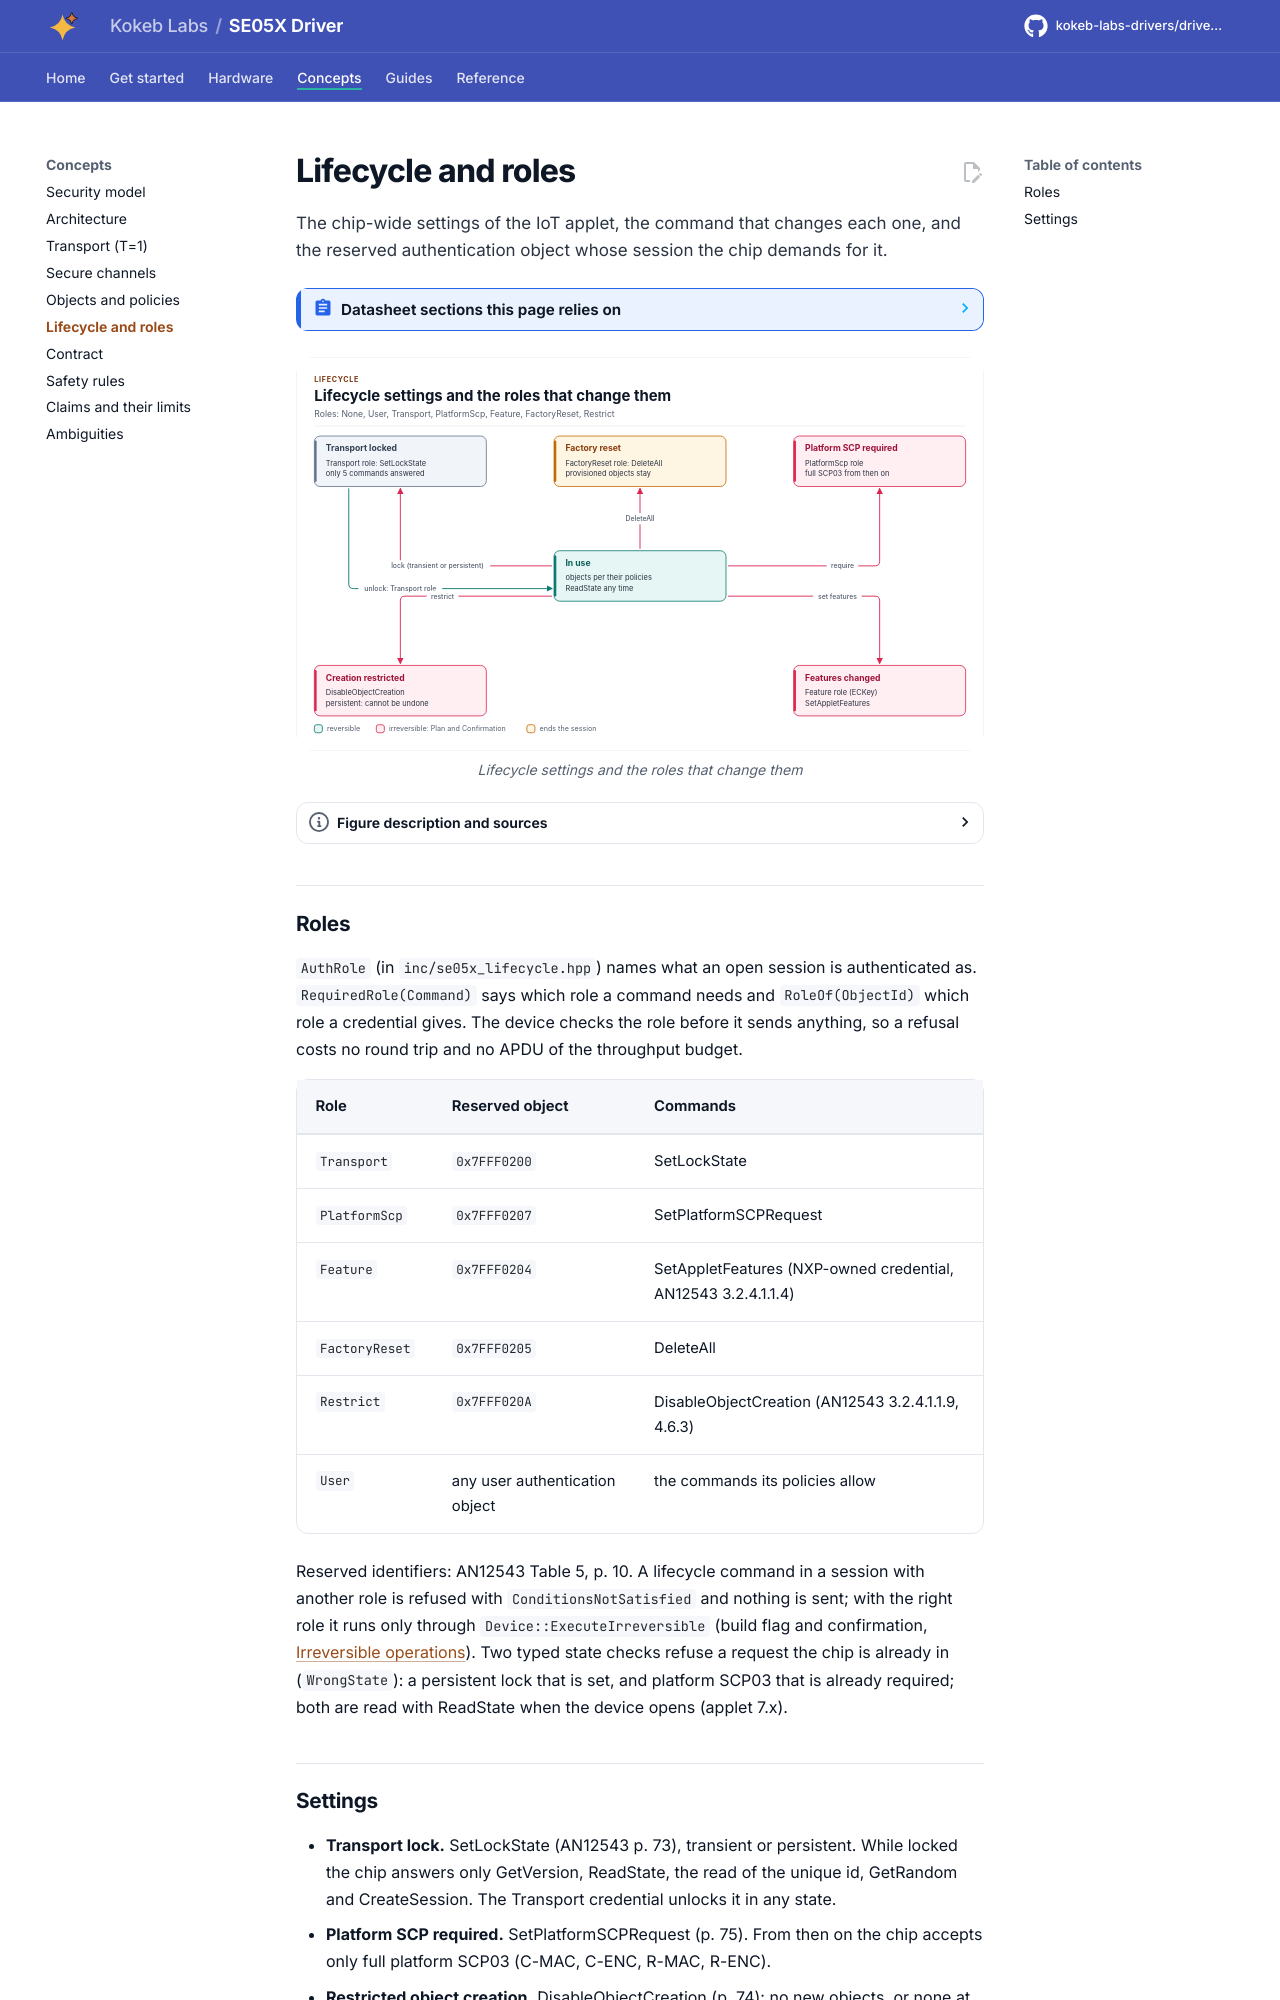

repository: kokeb-labs-drivers/driver-se05x · page: dev/lifecycle/index.html · generator: mkdocs

# Lifecycle and roles

The chip-wide settings of the IoT applet, the command that changes each one, and the reserved authentication object
whose session the chip demands for it.

<!-- generated: datasheet-refs -->
??? abstract "Datasheet sections this page relies on"

    - Reserved object identifiers: NXP AN12543 Rev. 4.5, Table 5, p. 10
    - SetLockState, DisableObjectCreation, SetPlatformSCPRequest: NXP AN12543 Rev. 4.5, Module management commands, p. 73
    - SetAppletFeatures, TriggerSelfTest, ReadState: NXP AN12543 Rev. 4.5, Module management commands, p. 76
    - DeleteSecureObject; provisioned objects stay: NXP AN12543 Rev. 4.5, DeleteSecureObject, p. 96
    - DeleteAll: factory reset role, unwrapped reply: NXP AN12543 Rev. 4.5, DeleteAll, p. 154
    - Lifecycle commands and their session preconditions: NXP AN13030 Rev. 2.7, SetLockState, SetPlatformSCPRequest, SetAppletFeatures, p. 679

    All of them, with the driver API for each: [Datasheet map](datasheet.md).
<!-- /generated -->

<!-- figure: lifecycle -->
<picture>
  <source media="(prefers-color-scheme: dark)" srcset="diagrams/lifecycle.dark.svg">
  <img src="diagrams/lifecycle.svg"
    alt="Central card: the chip in normal use. Around it: transport locked, platform SCP required, object
    creation restricted, applet features changed and factory reset, each reached by one command from one
    reserved role; irreversible ones in red.">
</picture>
<!-- /figure -->

## Roles

`AuthRole` (in `inc/se05x_lifecycle.hpp`) names what an open session is authenticated as. `RequiredRole(Command)`
says which role a command needs and `RoleOf(ObjectId)` which role a credential gives. The device checks the role
before it sends anything, so a refusal costs no round trip and no APDU of the throughput budget.

| Role | Reserved object | Commands |
| --- | --- | --- |
| `Transport` | `0x7FFF0200` | SetLockState |
| `PlatformScp` | `0x7FFF0207` | SetPlatformSCPRequest |
| `Feature` | `0x7FFF0204` | SetAppletFeatures (NXP-owned credential, AN12543 3.2.4.1.1.4) |
| `FactoryReset` | `0x7FFF0205` | DeleteAll |
| `Restrict` | `0x7FFF020A` | DisableObjectCreation (AN12543 3.2.4.1.1.9, 4.6.3) |
| `User` | any user authentication object | the commands its policies allow |

Reserved identifiers: AN12543 Table 5, p. 10. A lifecycle command in a session with another role is refused with
`ConditionsNotSatisfied` and nothing is sent; with the right role it runs only through
`Device::ExecuteIrreversible` (build flag and confirmation, [Irreversible operations](irreversible.md)). Two typed
state checks refuse a request the chip is already in (`WrongState`): a persistent lock that is set, and platform
SCP03 that is already required; both are read with ReadState when the device opens (applet 7.x).
